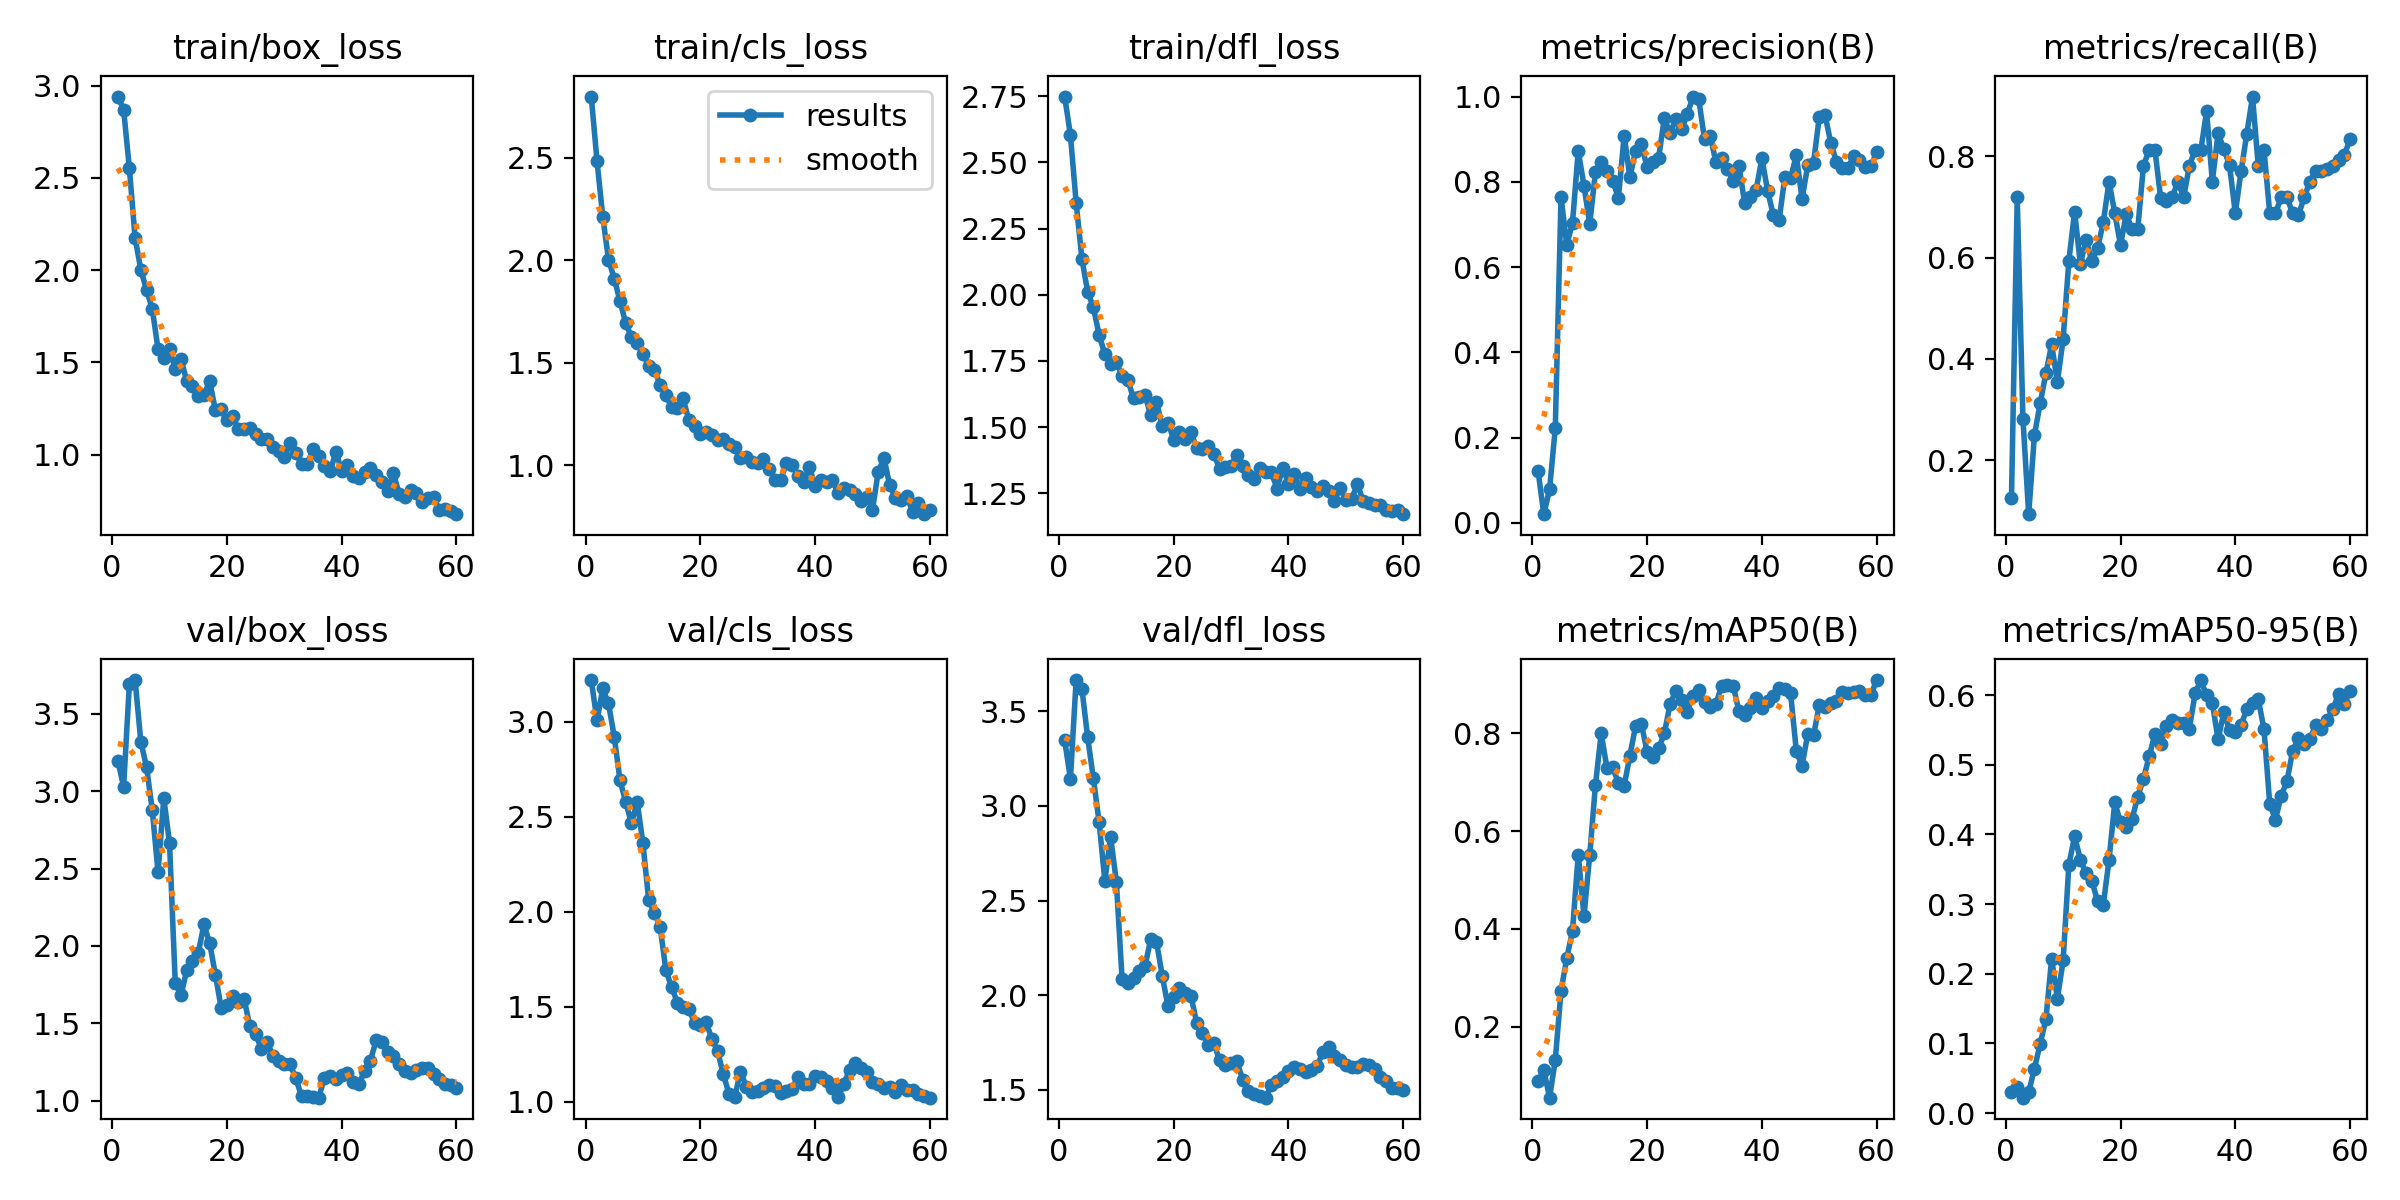

Values plotted in this chart, from the file beside it:
epoch, time, train/box_loss, train/cls_loss, train/dfl_loss, metrics/precision(B), metrics/recall(B), metrics/mAP50(B), metrics/mAP50-95(B), val/box_loss, val/cls_loss, val/dfl_loss, lr/pg0, lr/pg1, lr/pg2
1, 3.68, 2.941, 2.8, 2.749, 0.1216, 0.125, 0.08813, 0.03047, 3.197, 3.221, 3.348, 0.0001, 0.0001, 0.0001
2, 6.556, 2.871, 2.485, 2.604, 0.02025, 0.7188, 0.1115, 0.03813, 3.028, 3.008, 3.143, 0.0002164, 0.0002164, 0.0002164
3, 8.586, 2.554, 2.213, 2.348, 0.0782, 0.2812, 0.05474, 0.02211, 3.691, 3.176, 3.666, 0.0003288, 0.0003288, 0.0003288
4, 11.15, 2.176, 2.004, 2.136, 0.2223, 0.09375, 0.132, 0.02985, 3.718, 3.097, 3.62, 0.0004372, 0.0004372, 0.0004372
5, 13.12, 2.002, 1.91, 2.012, 0.7642, 0.25, 0.2732, 0.0639, 3.32, 2.923, 3.364, 0.0005417, 0.0005417, 0.0005417
6, 15.16, 1.892, 1.803, 1.953, 0.6519, 0.3125, 0.34, 0.09939, 3.155, 2.694, 3.146, 0.0006423, 0.0006423, 0.0006423
7, 18.12, 1.79, 1.693, 1.847, 0.704, 0.3718, 0.3961, 0.1347, 2.877, 2.578, 2.915, 0.0007388, 0.0007388, 0.0007388
8, 20.76, 1.571, 1.626, 1.776, 0.8727, 0.4288, 0.5523, 0.2217, 2.475, 2.468, 2.604, 0.0008314, 0.0008314, 0.0008314
9, 22.69, 1.525, 1.596, 1.737, 0.7908, 0.3548, 0.4259, 0.1642, 2.956, 2.58, 2.838, 0.0009201, 0.0009201, 0.0009201
10, 24.73, 1.571, 1.544, 1.744, 0.7007, 0.439, 0.5512, 0.2192, 2.665, 2.36, 2.6, 0.001005, 0.001005, 0.001005
11, 26.74, 1.466, 1.485, 1.693, 0.8228, 0.5938, 0.6953, 0.3564, 1.759, 2.063, 2.087, 0.001086, 0.001086, 0.001086
12, 28.75, 1.517, 1.465, 1.677, 0.8467, 0.6906, 0.8, 0.3975, 1.681, 1.995, 2.063, 0.001162, 0.001162, 0.001162
13, 31.42, 1.401, 1.392, 1.608, 0.8245, 0.5876, 0.7294, 0.3638, 1.843, 1.92, 2.089, 0.001235, 0.001235, 0.001235
14, 34.27, 1.373, 1.342, 1.614, 0.8024, 0.6345, 0.7311, 0.3441, 1.903, 1.692, 2.129, 0.001304, 0.001304, 0.001304
15, 36.32, 1.318, 1.286, 1.62, 0.7625, 0.5938, 0.6986, 0.3336, 1.952, 1.603, 2.155, 0.001369, 0.001369, 0.001369
16, 38.28, 1.325, 1.278, 1.545, 0.9081, 0.6181, 0.6929, 0.3043, 2.139, 1.521, 2.295, 0.00143, 0.00143, 0.00143
17, 40.23, 1.398, 1.328, 1.594, 0.8108, 0.6697, 0.7547, 0.2993, 2.016, 1.499, 2.282, 0.001472, 0.001472, 0.001472
18, 42.44, 1.24, 1.219, 1.504, 0.8731, 0.75, 0.8156, 0.3634, 1.813, 1.486, 2.103, 0.001439, 0.001439, 0.001439
19, 45, 1.245, 1.191, 1.517, 0.8876, 0.6875, 0.8194, 0.446, 1.598, 1.415, 1.94, 0.001406, 0.001406, 0.001406
20, 48.18, 1.185, 1.151, 1.453, 0.8347, 0.625, 0.7628, 0.4175, 1.618, 1.405, 1.99, 0.001373, 0.001373, 0.001373
21, 50.19, 1.209, 1.162, 1.481, 0.8457, 0.6854, 0.7524, 0.4112, 1.678, 1.419, 2.039, 0.00134, 0.00134, 0.00134
22, 52.19, 1.137, 1.147, 1.456, 0.8556, 0.6562, 0.7692, 0.4216, 1.638, 1.331, 2.011, 0.001307, 0.001307, 0.001307
23, 54.72, 1.139, 1.125, 1.48, 0.9494, 0.6562, 0.8001, 0.4543, 1.656, 1.267, 1.996, 0.001274, 0.001274, 0.001274
24, 56.63, 1.146, 1.129, 1.421, 0.9133, 0.7812, 0.8599, 0.4798, 1.479, 1.144, 1.854, 0.001241, 0.001241, 0.001241
25, 58.64, 1.111, 1.102, 1.415, 0.9474, 0.8125, 0.8873, 0.5124, 1.429, 1.041, 1.799, 0.001208, 0.001208, 0.001208
26, 61.6, 1.085, 1.087, 1.429, 0.9234, 0.8125, 0.8688, 0.5442, 1.335, 1.024, 1.737, 0.001175, 0.001175, 0.001175
27, 63.99, 1.084, 1.036, 1.397, 0.9582, 0.7168, 0.8448, 0.5298, 1.379, 1.158, 1.744, 0.001142, 0.001142, 0.001142
28, 66.02, 1.043, 1.043, 1.342, 1, 0.7115, 0.8772, 0.556, 1.29, 1.079, 1.656, 0.001109, 0.001109, 0.001109
29, 67.94, 1.017, 1.018, 1.349, 0.9933, 0.7188, 0.8885, 0.564, 1.256, 1.05, 1.629, 0.001076, 0.001076, 0.001076
30, 69.91, 0.985, 1.01, 1.353, 0.9001, 0.75, 0.865, 0.5602, 1.237, 1.057, 1.642, 0.001043, 0.001043, 0.001043
31, 72.05, 1.061, 1.028, 1.395, 0.9079, 0.7188, 0.8539, 0.5599, 1.234, 1.07, 1.651, 0.00101, 0.00101, 0.00101
32, 74.94, 1.009, 0.9811, 1.355, 0.8453, 0.7812, 0.8609, 0.5521, 1.145, 1.087, 1.554, 0.000977, 0.000977, 0.000977
33, 77.54, 0.95, 0.9305, 1.319, 0.8557, 0.8125, 0.8976, 0.6028, 1.028, 1.081, 1.494, 0.000944, 0.000944, 0.000944
34, 79.95, 0.949, 0.9276, 1.302, 0.8311, 0.8125, 0.8993, 0.6218, 1.027, 1.044, 1.477, 0.000911, 0.000911, 0.000911
35, 82.11, 1.029, 1.011, 1.347, 0.8024, 0.8885, 0.8981, 0.5997, 1.024, 1.056, 1.465, 0.000878, 0.000878, 0.000878
36, 84.01, 0.9936, 0.9993, 1.331, 0.8368, 0.75, 0.8453, 0.5886, 1.019, 1.065, 1.458, 0.000845, 0.000845, 0.000845
37, 85.88, 0.9363, 0.9498, 1.33, 0.7503, 0.8451, 0.8385, 0.5367, 1.148, 1.131, 1.523, 0.000812, 0.000812, 0.000812
38, 88.58, 0.9091, 0.9176, 1.267, 0.7651, 0.8143, 0.8519, 0.5752, 1.16, 1.094, 1.546, 0.000779, 0.000779, 0.000779
39, 91.38, 1.015, 0.9938, 1.346, 0.7814, 0.7819, 0.8732, 0.5499, 1.141, 1.091, 1.567, 0.000746, 0.000746, 0.000746
40, 93.31, 0.9115, 0.8973, 1.286, 0.8548, 0.6875, 0.8529, 0.5466, 1.162, 1.135, 1.601, 0.000713, 0.000713, 0.000713
41, 95.47, 0.9418, 0.9287, 1.323, 0.7788, 0.7702, 0.866, 0.5574, 1.178, 1.129, 1.619, 0.00068, 0.00068, 0.00068
42, 97.4, 0.8867, 0.9184, 1.267, 0.7215, 0.8438, 0.8758, 0.5795, 1.12, 1.109, 1.612, 0.000647, 0.000647, 0.000647
43, 99.5, 0.8743, 0.9259, 1.305, 0.7099, 0.9178, 0.893, 0.5894, 1.108, 1.073, 1.596, 0.000614, 0.000614, 0.000614
44, 101.7, 0.908, 0.8672, 1.272, 0.8114, 0.7812, 0.8904, 0.5944, 1.19, 1.024, 1.602, 0.000581, 0.000581, 0.000581
45, 104.9, 0.9275, 0.8903, 1.257, 0.808, 0.8125, 0.8822, 0.5513, 1.258, 1.091, 1.623, 0.000548, 0.000548, 0.000548
46, 107.1, 0.8904, 0.8782, 1.276, 0.8624, 0.6875, 0.7642, 0.444, 1.389, 1.169, 1.701, 0.000515, 0.000515, 0.000515
47, 109, 0.8498, 0.8582, 1.258, 0.7596, 0.6875, 0.7337, 0.4214, 1.382, 1.204, 1.725, 0.000482, 0.000482, 0.000482
48, 111, 0.803, 0.8251, 1.22, 0.8399, 0.7188, 0.7996, 0.4559, 1.315, 1.178, 1.679, 0.000449, 0.000449, 0.000449
49, 113, 0.8995, 0.8466, 1.271, 0.8451, 0.7188, 0.7959, 0.4761, 1.287, 1.157, 1.655, 0.000416, 0.000416, 0.000416
50, 115, 0.7893, 0.7838, 1.223, 0.9523, 0.6875, 0.858, 0.5202, 1.236, 1.103, 1.631, 0.000383, 0.000383, 0.000383
51, 120.5, 0.7705, 0.9682, 1.227, 0.9563, 0.6836, 0.8544, 0.5383, 1.193, 1.092, 1.618, 0.00035, 0.00035, 0.00035
52, 123, 0.8068, 1.035, 1.286, 0.8921, 0.7188, 0.8616, 0.5292, 1.178, 1.074, 1.618, 0.000317, 0.000317, 0.000317
53, 124.8, 0.7944, 0.9034, 1.219, 0.8459, 0.75, 0.8666, 0.5372, 1.2, 1.078, 1.635, 0.000284, 0.000284, 0.000284
54, 126.8, 0.7407, 0.8404, 1.211, 0.8315, 0.7715, 0.8847, 0.5565, 1.213, 1.052, 1.63, 0.000251, 0.000251, 0.000251
55, 128.8, 0.7641, 0.8306, 1.204, 0.8314, 0.7709, 0.8832, 0.5509, 1.207, 1.087, 1.61, 0.000218, 0.000218, 0.000218
56, 131.3, 0.768, 0.8505, 1.206, 0.861, 0.7746, 0.8854, 0.5639, 1.17, 1.063, 1.569, 0.000185, 0.000185, 0.000185
57, 134.2, 0.7005, 0.7715, 1.186, 0.8519, 0.7812, 0.8878, 0.5795, 1.141, 1.061, 1.547, 0.000152, 0.000152, 0.000152
58, 136.1, 0.7045, 0.8164, 1.184, 0.8353, 0.7925, 0.8789, 0.6021, 1.107, 1.041, 1.509, 0.000119, 0.000119, 0.000119
59, 138, 0.6956, 0.7616, 1.185, 0.8369, 0.8021, 0.8789, 0.5873, 1.098, 1.03, 1.506, 8.6e-05, 8.6e-05, 8.6e-05
60, 140.1, 0.6773, 0.7824, 1.171, 0.8697, 0.8343, 0.9092, 0.6062, 1.082, 1.02, 1.497, 5.3e-05, 5.3e-05, 5.3e-05
